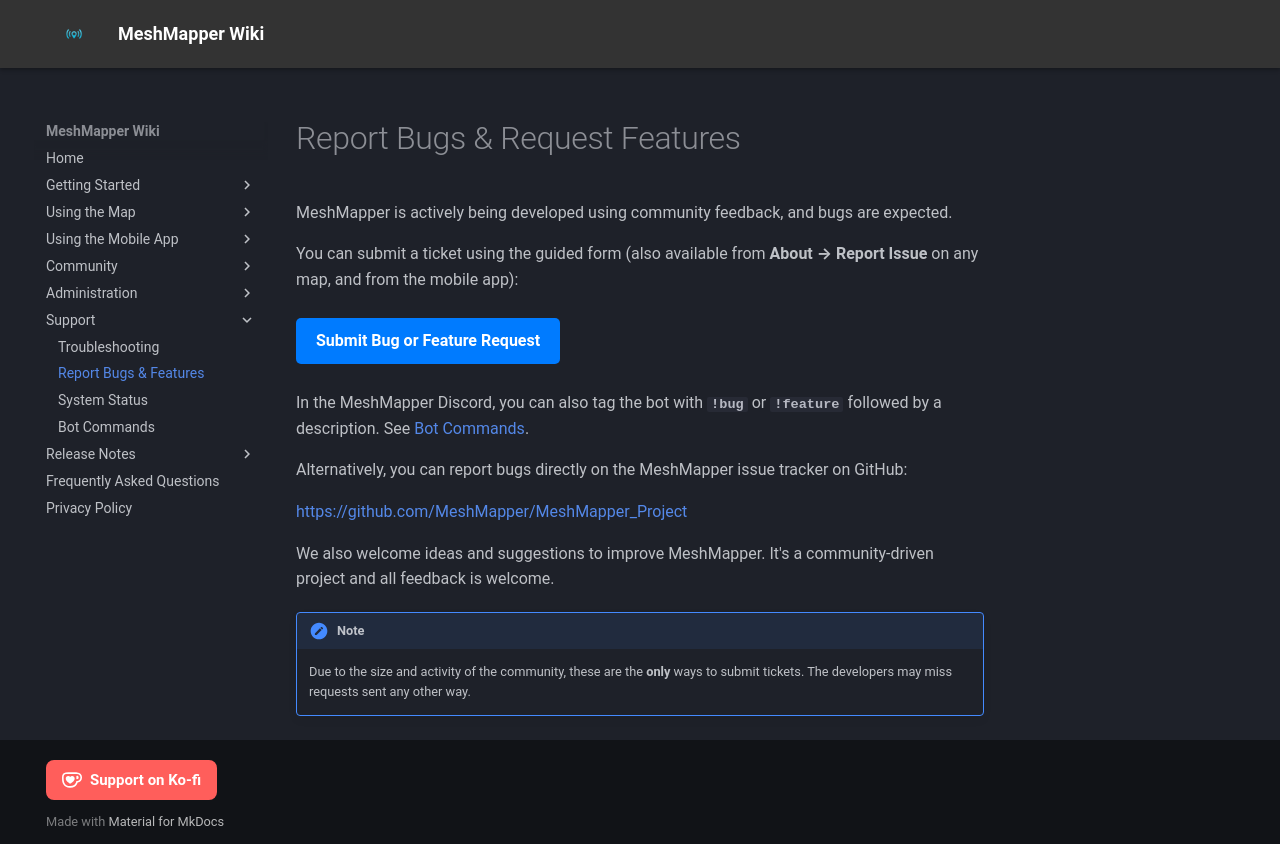

repository: MeshMapper/MeshMapper_Wiki · page: reportbugs/index.html · generator: mkdocs

# Report Bugs & Request Features

MeshMapper is actively being developed using community feedback, and bugs are expected.

You can submit a ticket using the guided form (also available from **About → Report Issue** on any map, and from the mobile app):

<a href="https://meshmapper.net?createticket" target="_blank" style="background-color: #007bff; color: white; padding: 10px 20px; text-decoration: none; border-radius: 5px; font-weight: bold; display: inline-block; margin: 10px 0;">Submit Bug or Feature Request</a>

In the MeshMapper Discord, you can also tag the bot with **`!bug`** or **`!feature`** followed by a description. See [Bot Commands](botcommands.md).

Alternatively, you can report bugs directly on the MeshMapper issue tracker on GitHub:

<https://github.com/MeshMapper/MeshMapper_Project>

We also welcome ideas and suggestions to improve MeshMapper. It's a community-driven project and all feedback is welcome.

!!! note
    Due to the size and activity of the community, these are the **only** ways to submit tickets. The developers may miss requests sent any other way.
